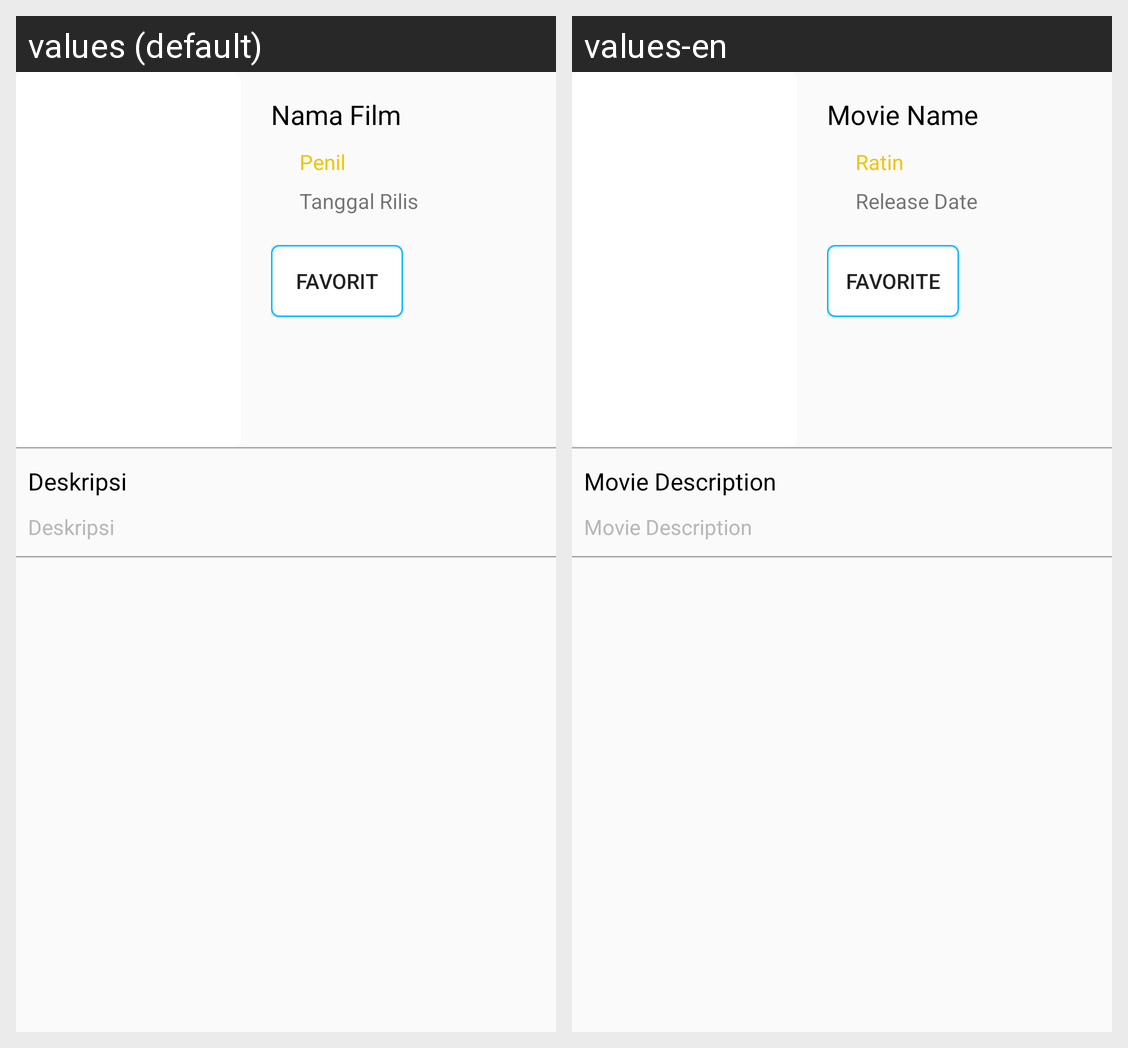

Strings drawn on this Android screen and how each of the app's shown locales translates them:
Android screen res/layout/activity_detail.xml rendered under 2 locales, left to right: values (default), values-en. Device: Nexus 5 (rendered at 1080×1920; each locale shown at half size, 540×960, under a caption strip naming it); theme AppTheme.
Strings drawn on this screen, with the default value and each locale's value (text and hints the layout hard-codes, and strings that could not be matched under every locale, appear in the picture but are not listed):

movie_name
  values: Nama Film
  values-en: Movie Name

rating
  values: Penilaian
  values-en: Rating

release_date
  values: Tanggal Rilis
  values-en: Release Date

favorit
  values: Favorit
  values-en: Favorite

deskripsi
  values: Deskripsi
  values-en: Movie Description
